Labelled photos from "router_dataset", an image-classification folder in dhawsespandan/pbl-paper. The possible labels are: flower, fruit, leaf.

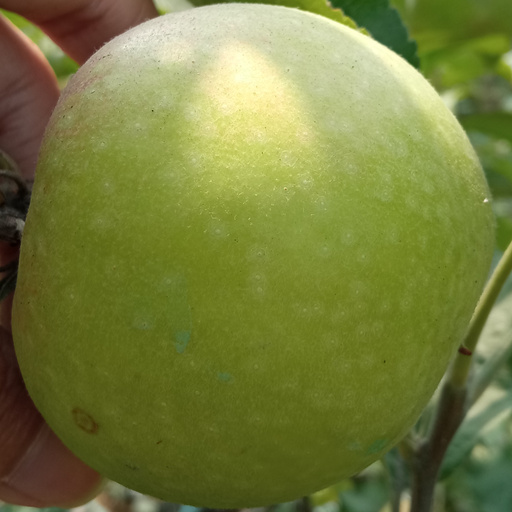
Label: fruit

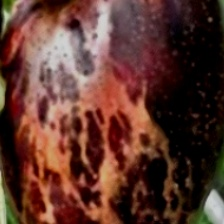
Label: fruit

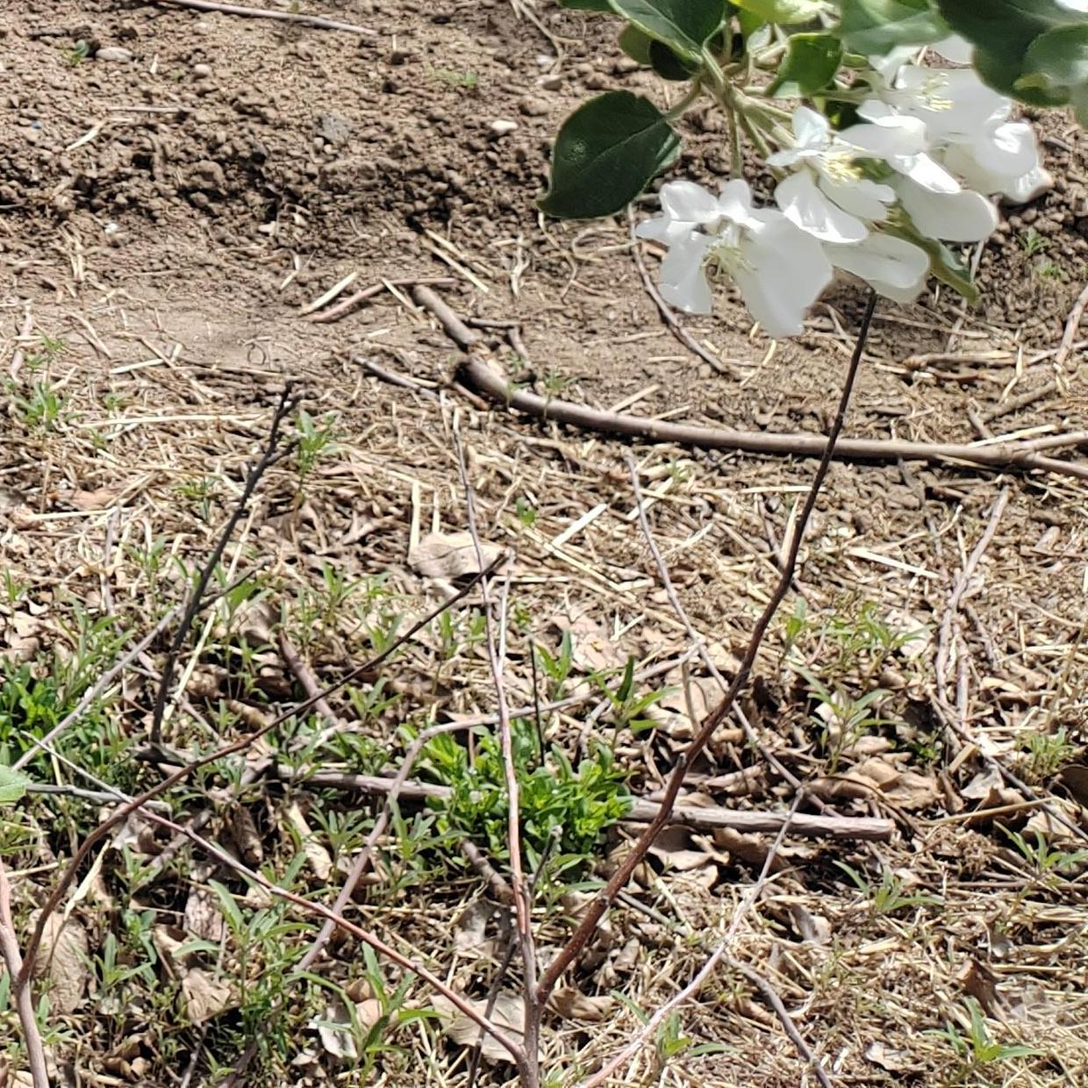
Label: flower

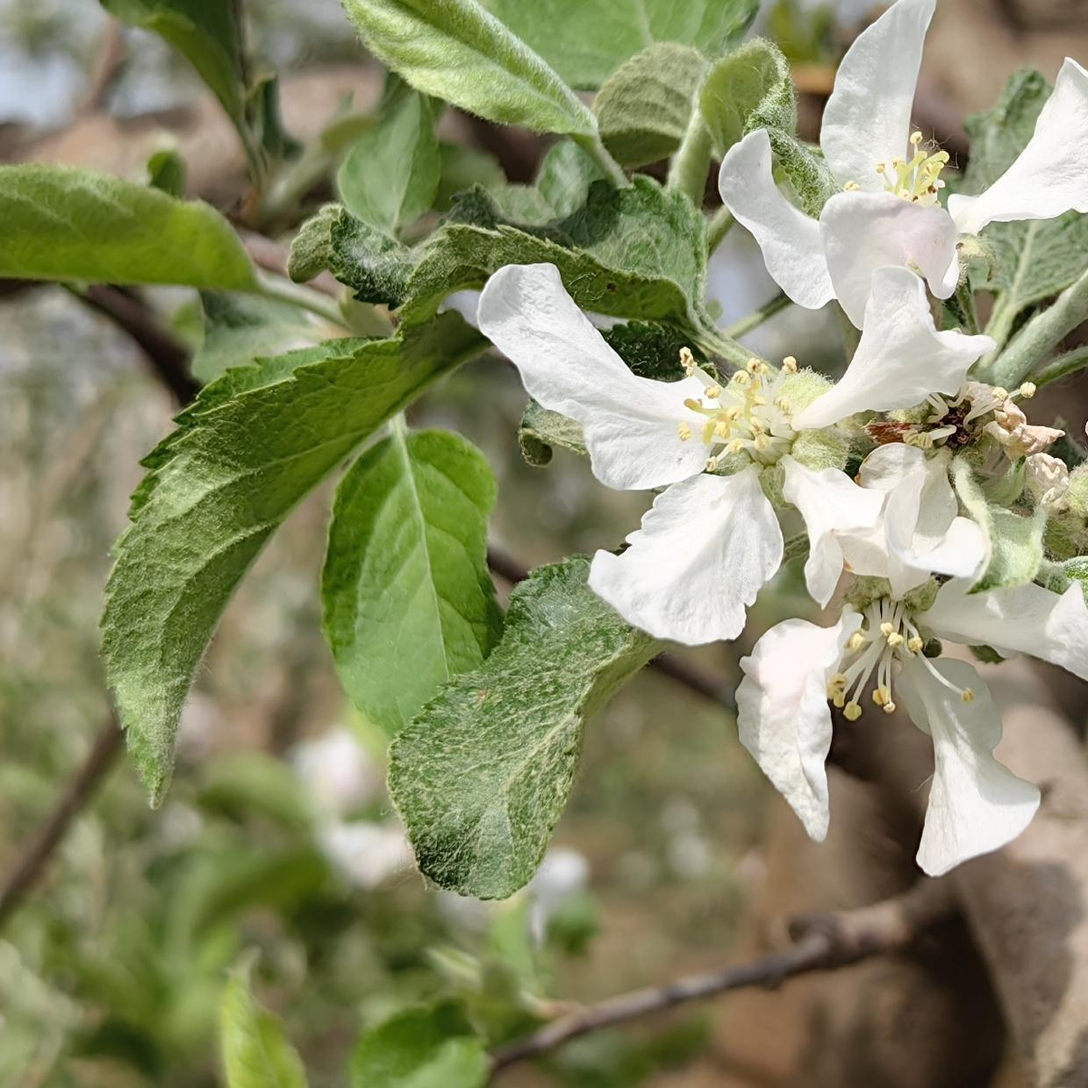
Label: flower

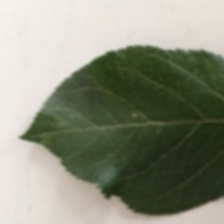
Label: leaf

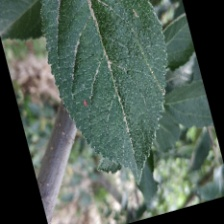
Label: leaf
